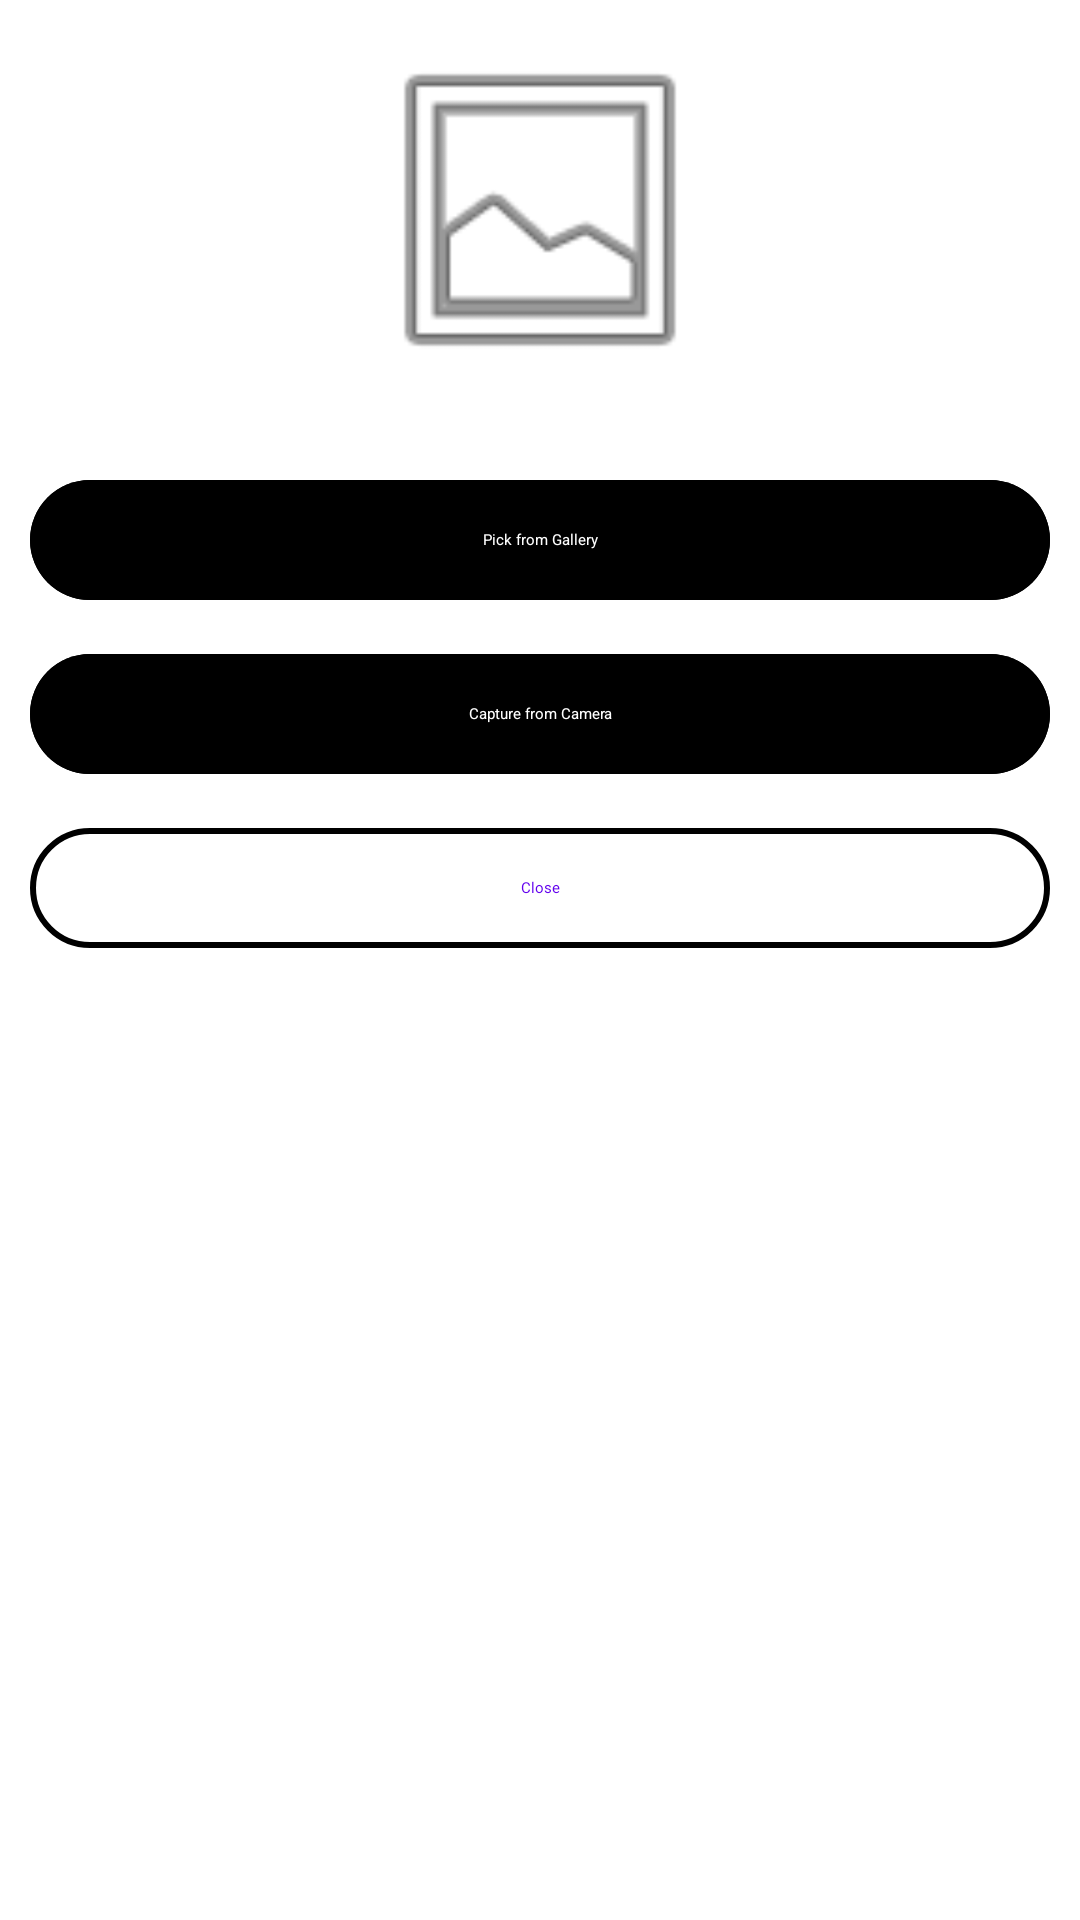

Layout XML and referenced resources for this Android screen:
<!-- AndroidManifest.xml: application theme Theme.BookXpert -->
<!-- res/layout/dialog_image_picker.xml -->
<?xml version="1.0" encoding="utf-8"?>
<RelativeLayout
    xmlns:android="http://schemas.android.com/apk/res/android"
    xmlns:app="http://schemas.android.com/apk/res-auto"
    android:layout_width="match_parent"
    android:layout_height="wrap_content"
    android:padding="10dp"
    android:background="@drawable/bg_border_rect_rad_16"
    android:backgroundTint="@color/white"
    android:elevation="4dp">

    <LinearLayout
        android:layout_width="match_parent"
        android:layout_height="wrap_content"
        android:orientation="vertical"
        android:gravity="center"
        app:layout_constraintTop_toTopOf="parent">
        
        <ImageView
            android:id="@+id/imageView"
            android:layout_width="120dp"
            android:layout_height="120dp"
            android:layout_marginBottom="16dp"
            android:scaleType="centerCrop"
            android:src="@android:drawable/ic_menu_gallery"
            android:contentDescription="Selected Image"
            app:layout_constraintTop_toTopOf="parent"
            app:layout_constraintStart_toStartOf="parent"
            app:layout_constraintEnd_toEndOf="parent"/>

        
        <com.google.android.material.button.MaterialButton
            android:id="@+id/btnGallery"
            style="@style/Widget.Material3.Button"
            android:layout_width="match_parent"
            android:layout_height="wrap_content"
            android:text="Pick from Gallery"
            android:textColor="@color/white"
            android:backgroundTint="@color/black"
            android:layout_marginTop="10dp"
            app:layout_constraintTop_toBottomOf="@id/imageView"
            app:layout_constraintStart_toStartOf="parent"
            app:layout_constraintEnd_toEndOf="parent"/>

        
        <com.google.android.material.button.MaterialButton
            android:id="@+id/btnCamera"
            style="@style/Widget.Material3.Button"
            android:layout_width="match_parent"
            android:layout_height="wrap_content"
            android:text="Capture from Camera"
            android:textColor="@color/white"
            android:backgroundTint="@color/black"
            android:layout_marginTop="10dp"
            app:layout_constraintTop_toBottomOf="@id/btnGallery"
            app:layout_constraintStart_toStartOf="parent"
            app:layout_constraintEnd_toEndOf="parent"/>

        
        <com.google.android.material.button.MaterialButton
            android:id="@+id/btnClose"
            style="@style/Widget.Material3.Button.OutlinedButton"
            android:layout_width="match_parent"
            android:layout_height="wrap_content"
            android:text="Close"
            app:strokeWidth="2dp"
            app:strokeColor="@color/black"
            android:layout_marginTop="10dp"
            app:layout_constraintTop_toBottomOf="@id/btnCamera"
            app:layout_constraintStart_toStartOf="parent"
            app:layout_constraintEnd_toEndOf="parent"/>
    </LinearLayout>

</RelativeLayout>
<!-- resources referenced by this layout -->
<resources>
  <color name="black">#FF000000</color>
  <color name="white">#FFFFFFFF</color>
  <!-- drawable bg_border_rect_rad_16 (drawable) -->
  <?xml version="1.0" encoding="utf-8"?>
  <shape android:shape="rectangle" xmlns:android="http://schemas.android.com/apk/res/android">
  
      <corners android:radius="16dp"/>
      <stroke android:width="1dp"
          android:color="@color/black"/>
  
  </shape>
  <style name="Theme.BookXpert" parent="Theme.MaterialComponents.DayNight.NoActionBar">
          
          <item name="colorPrimary">@color/purple_500</item>
          <item name="colorPrimaryVariant">@color/purple_700</item>
          <item name="colorOnPrimary">@color/white</item>
          
          <item name="colorSecondary">@color/teal_200</item>
          <item name="colorSecondaryVariant">@color/teal_700</item>
          <item name="colorOnSecondary">@color/black</item>
          
          <item name="android:statusBarColor">?attr/colorPrimaryVariant</item>
          
          <item name="colorError">@color/errorColor</item>
          <item name="colorErrorContainer">@color/errorContainer</item>
          <item name="colorOnError">@color/onError</item>
          <item name="colorOnErrorContainer">@color/onErrorContainer</item>
  
      </style>
  <color name="purple_500">#FF6200EE</color>
  <color name="purple_700">#FF3700B3</color>
  <color name="teal_200">#FF03DAC5</color>
  <color name="teal_700">#FF018786</color>
  <color name="errorColor">#B3261E</color>
  <color name="errorContainer">#FCD8D4</color>
  <color name="onError">#FFFFFF</color>
  <color name="onErrorContainer">#601410</color>
</resources>
